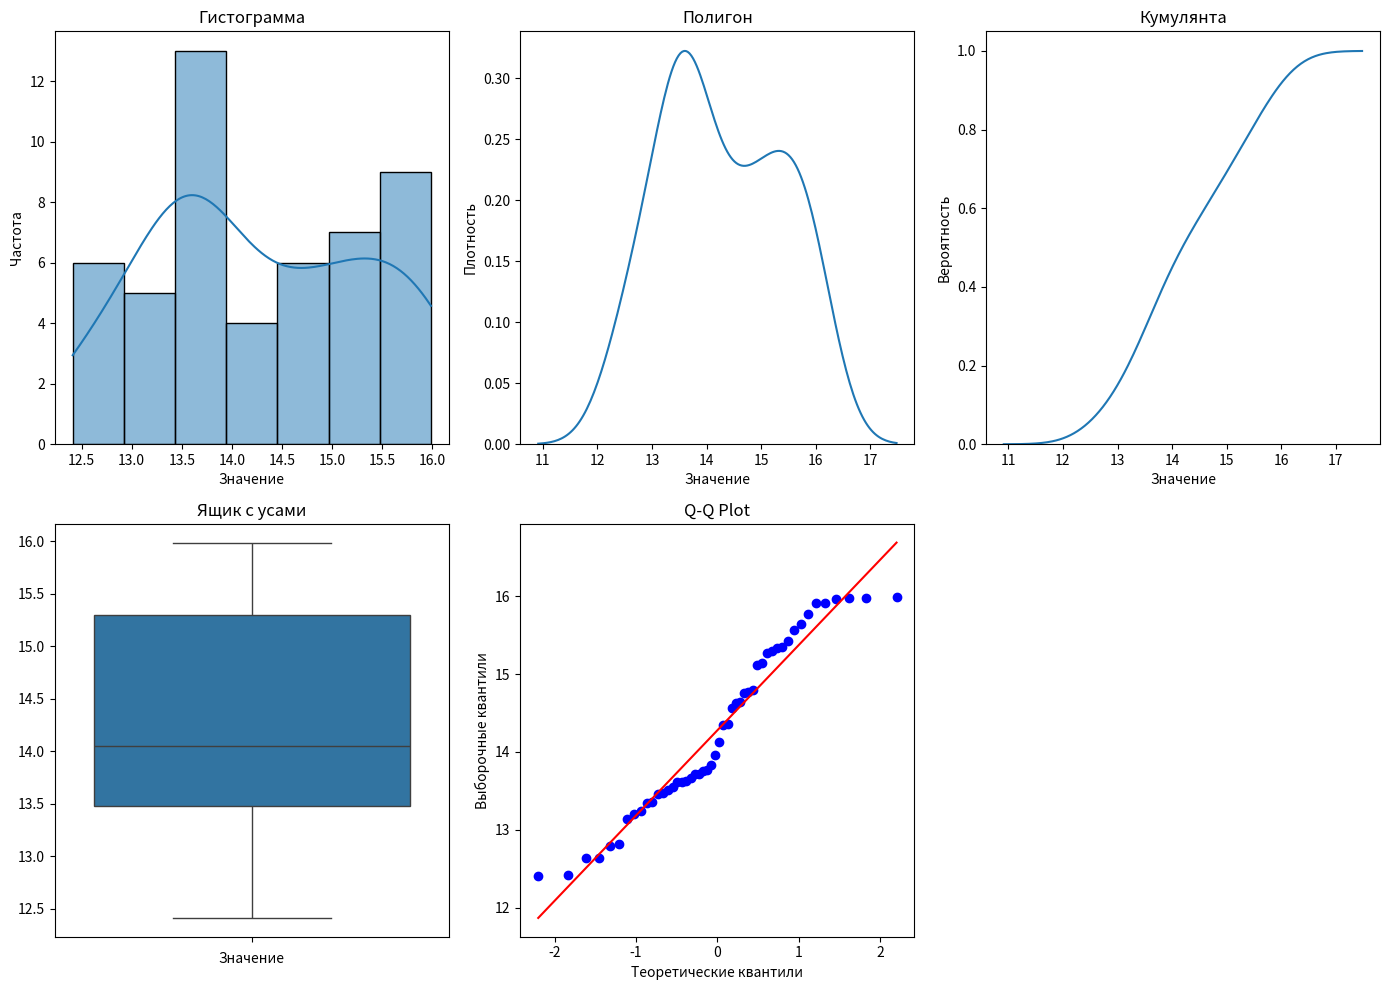

Recreate this plot in Python.
import numpy as np
import seaborn as sns
import scipy.stats as stats
import matplotlib.pyplot as plt

a = 12
b = 16
sample_size = 50

# Генерация выборки
sample = np.random.uniform(low=a, high=b, size=sample_size)

# Описательная статистика
print('Описательная статистика:')
print('Среднее:', np.mean(sample))
print('Стандартная ошибка:', np.std(sample) / np.sqrt(len(sample)))
print('Медиана:', np.median(sample))
print('Мода:', stats.mode(sample))
print('Стандартное отклонение:', np.std(sample))
print('Дисперсия выборки:', np.var(sample))
print('Эксцесс:', stats.kurtosis(sample))
print('Асимметричность:', stats.skew(sample))
print('Доверительный интервал для математического ожидания (95,0%):', stats.t.interval(confidence=0.95, df=len(
    sample)-1, loc=np.mean(sample), scale=stats.sem(sample)))
print('Минимум:', np.amin(sample))
print('Максимум:', np.amax(sample))
print('Сумма:', np.sum(sample))
print('Счет:', len(sample))
print('Доверительный интервал для дисперсии (95,0%):',  stats.t.interval(confidence=0.95, df=len(sample)-1,
      loc=np.var(sample), scale=2*np.var(sample)/len(sample)))

plt.figure(figsize=(14, 10))

# Гистограмма
plt.subplot(2, 3, 1)
sns.histplot(sample, kde=True)
plt.title('Гистограмма')
plt.xlabel('Значение')
plt.ylabel('Частота')

# Полигон
plt.subplot(2, 3, 2)
sns.kdeplot(sample, cumulative=False)
plt.title('Полигон')
plt.xlabel('Значение')
plt.ylabel('Плотность')

# Кумулянта
plt.subplot(2, 3, 3)
sns.kdeplot(sample, cumulative=True)
plt.title('Кумулянта')
plt.xlabel('Значение')
plt.ylabel('Вероятность')

# Ящик с усами
plt.subplot(2, 3, 4)
sns.boxplot(sample)
plt.title('Ящик с усами')
plt.xlabel('Значение')

# Q-Q Plot
plt.subplot(2, 3, 5)
stats.probplot(sample, plot=plt)
plt.title('Q-Q Plot')
plt.xlabel('Теоретические квантили')
plt.ylabel('Выборочные квантили')

plt.tight_layout()
plt.show()
